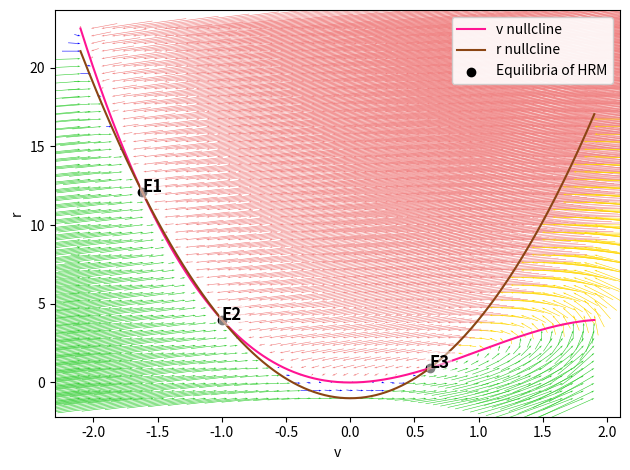

The matplotlib source for this figure:
import matplotlib.pyplot as plt
from matplotlib.colors import ListedColormap
from numpy import arange, roots, linspace, meshgrid, array, sign

step =  0.01
fv = lambda v : -v**3 + 3*v**2 
gv = lambda v : 5*v**2 - 1

dvdt = lambda v, r, I = 0 : -v**3 + 3*v**2 - r + I
drdt = lambda v, r : 5*v**2 - 1 - r

voltages = arange(-2.1, 1.9+step, step)
r_nullcline = [gv(v) for v in voltages]
v_nullcline = [fv(v) for v in voltages]
fming = [fv(v) - gv(v) for v in voltages]

# Assemble vector field
n_vectors = 50
xv = linspace(min(voltages), max(voltages), n_vectors)
yr = linspace(min(r_nullcline+v_nullcline), 
              max(r_nullcline+v_nullcline), n_vectors)

# all of these are 100 x 100 arrays
XV, YR = meshgrid(xv, yr)
DVDT = array([[dvdt(v = x, r = y) for x, y in zip(rows, cols)] for rows, cols in zip(XV, YR)])
DRDT = array([[drdt(v = x, r = y) for x, y in zip(rows, cols)] for rows, cols in zip(XV, YR)])

quadrant = (sign(DVDT) > 0).astype(int) + 2 * (sign(DRDT) > 0).astype(int)
custom_cmap = ListedColormap(['lightcoral', 'blue', 'gold', 'limegreen'])

fig, ax = plt.subplots()
#vector field
ax.quiver(XV, YR, DVDT, DRDT, quadrant, 
          cmap = custom_cmap, pivot = 'tip',
            scale=10,               # adjust scale so vectors aren't too short
            scale_units='xy',       # keep scaling consistent in data units
            angles='xy',            # interpret angles in data coordinates
            width=0.001)#,            # arrow line width
            # headwidth=3,            # bigger arrowhead
            # headlength=5,
            # minshaft=0.5,             # ensure minimum arrow shaft
            # minlength=0.5)           # ensure minimum arrow length)

# Equilibria
equilibria_v = roots([-1, -2, 0, 1]) # what a cool function!
equilibria_r = [gv(ev) for ev in equilibria_v]
eq_labs = ['E1', 'E2', 'E3']

ax.plot(voltages, v_nullcline, label = 'v nullcline', color = 'deeppink')
ax.plot(voltages, r_nullcline, label = 'r nullcline', color =  'saddlebrown')
# ax.plot(voltages, fming, color = 'green') # f(v) - g(v)
for i, lab in enumerate(eq_labs):
    ax.annotate(lab, 
        (equilibria_v[i], equilibria_r[i]),
        fontsize = 12, fontweight = 'bold',
        bbox=dict(facecolor='white', edgecolor='none', pad=2, alpha = 0.5),
        )
ax.scatter(equilibria_v, equilibria_r, color = 'k', label = 'Equilibria of HRM')

ax.set_xlabel('v')
ax.set_ylabel('r')
ax.legend(loc = 1, framealpha = 0.9)
plt.tight_layout()
plt.savefig(f'HRM phase plane_{round(min(voltages), 2)}:{round(max(voltages), 2)}.png', dpi = 200)
plt.show()
